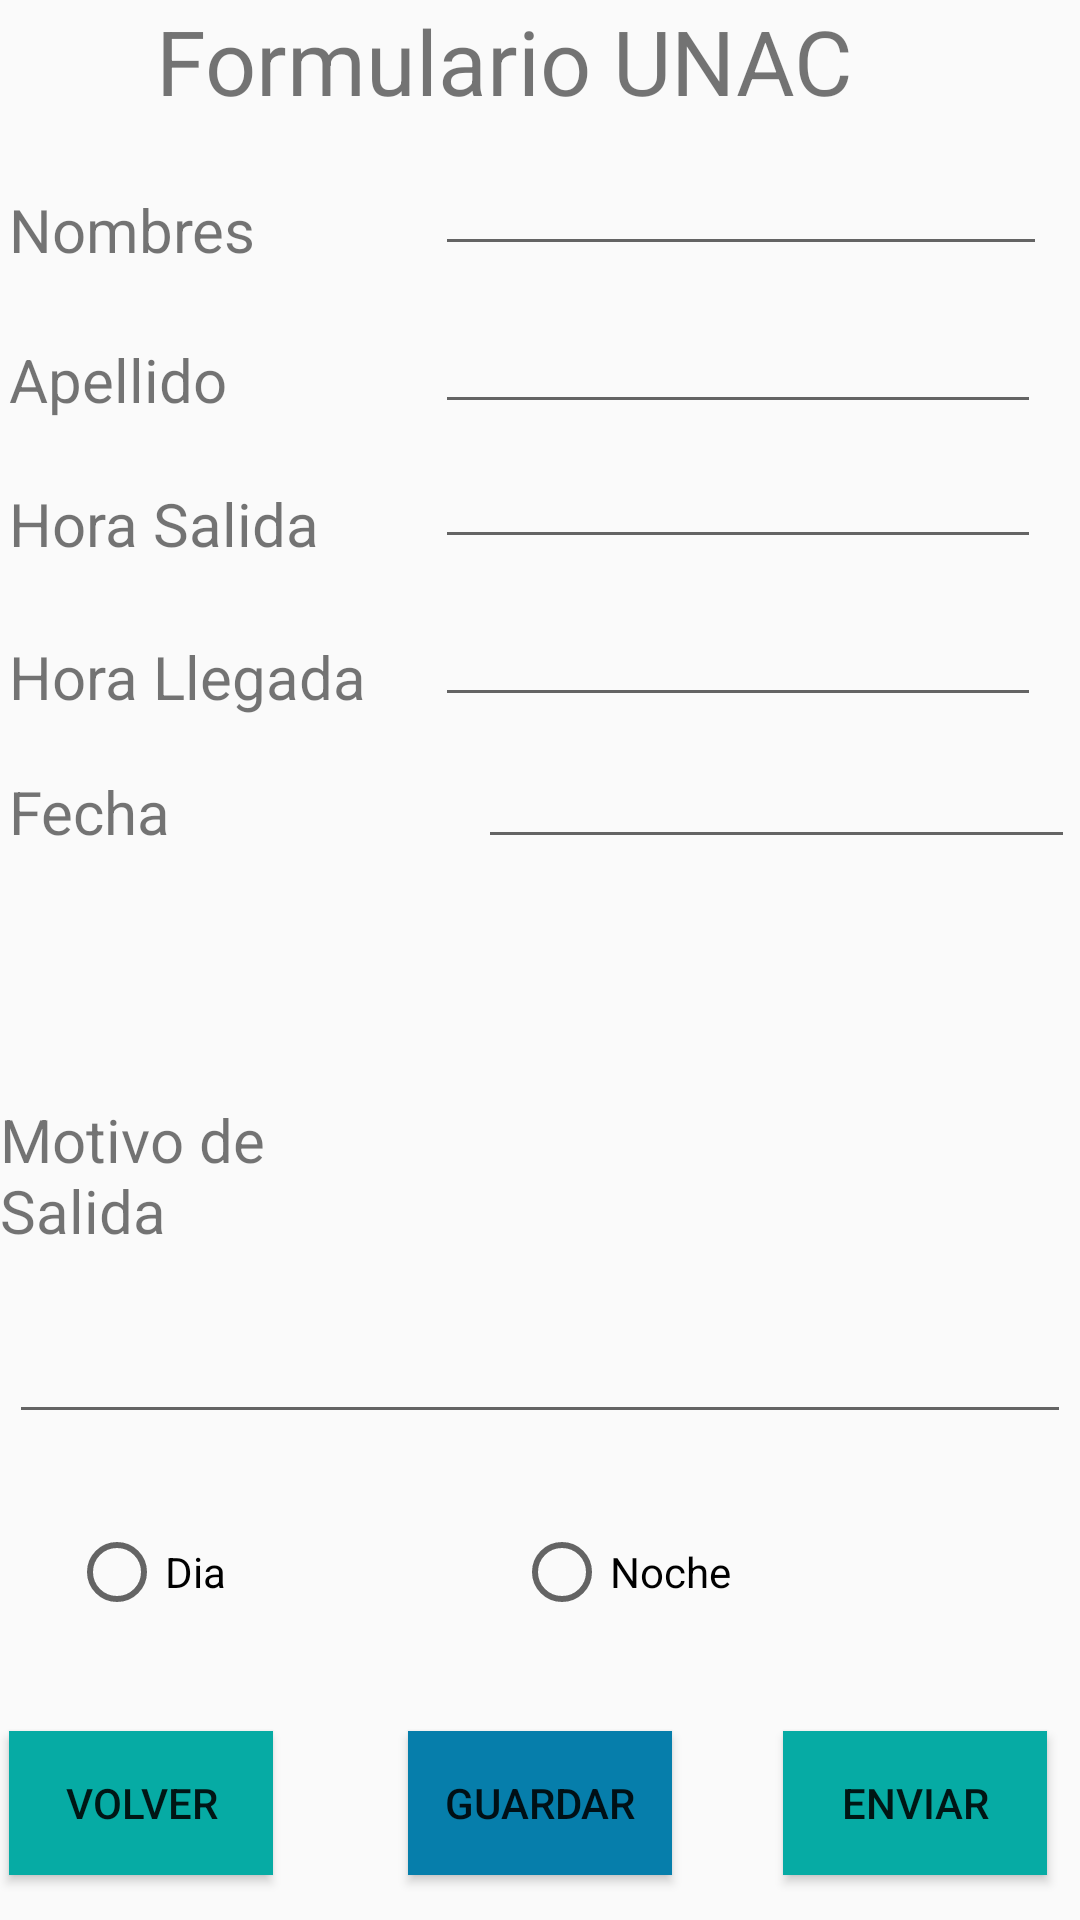

Here is an Android app screen rendered from its layout file. Give the layout XML and the strings, colors and styles it references.
<!-- AndroidManifest.xml: application theme Theme.AppCompat.Light.NoActionBar -->
<!-- res/layout/activity_formulario.xml -->
<?xml version="1.0" encoding="utf-8"?>
<RelativeLayout xmlns:android="http://schemas.android.com/apk/res/android"
    xmlns:app="http://schemas.android.com/apk/res-auto"
    xmlns:tools="http://schemas.android.com/tools"
    android:layout_width="match_parent"
    android:layout_height="match_parent"
    tools:context=".Formulario">


    <EditText
        android:id="@+id/editTexNombre"
        android:layout_width="204dp"
        android:layout_height="wrap_content"
        android:layout_alignStart="@+id/editTextApellido"
        android:layout_alignTop="@+id/textView"
        android:layout_marginTop="-8dp"
        android:ems="10"
        android:inputType="textPersonName"
        android:text=""
        android:textSize="12sp"
        tools:layout_editor_absoluteX="115dp"
        tools:layout_editor_absoluteY="79dp" />

    <EditText
        android:id="@+id/editTextApellido"
        android:layout_width="202dp"
        android:layout_height="35dp"
        android:layout_alignStart="@+id/editTextSalida"
        android:layout_alignTop="@+id/textView2"
        android:layout_marginTop="-7dp"
        android:ems="10"
        android:inputType="textPersonName"
        android:text=""
        android:textSize="12sp"
        tools:ignore="RtlCompat"
        tools:layout_editor_absoluteX="116dp"
        tools:layout_editor_absoluteY="145dp" />

    <EditText
        android:id="@+id/editTextSalida"
        android:layout_width="202dp"
        android:layout_height="27dp"
        android:layout_alignBaseline="@+id/textView3"
        android:layout_alignParentEnd="true"
        android:layout_marginEnd="13dp"
        android:ems="10"
        android:inputType="textPersonName"
        android:text=""
        android:textSize="12sp"
        tools:ignore="DuplicateIds"
        tools:layout_editor_absoluteX="116dp"
        tools:layout_editor_absoluteY="145dp" />

    <EditText
        android:id="@+id/editTextLlegada"
        android:layout_width="202dp"
        android:layout_height="36dp"
        android:layout_alignBottom="@+id/textView5"
        android:layout_alignStart="@+id/editTexNombre"
        android:ems="10"
        android:inputType="textPersonName"
        android:text=""
        android:textSize="12sp"
        tools:ignore="RtlCompat"
        tools:layout_editor_absoluteX="116dp"
        tools:layout_editor_absoluteY="145dp" />


    <TextView
        android:id="@+id/textView"
        android:layout_width="wrap_content"
        android:layout_height="wrap_content"
        android:layout_alignParentTop="true"
        android:layout_alignStart="@+id/editTexMotivo"
        android:layout_marginTop="63dp"
        android:text="Nombres"
        android:textSize="20sp"
        tools:layout_editor_absoluteX="36dp"
        tools:layout_editor_absoluteY="96dp" />


    <EditText
        android:id="@+id/editTexMotivo"
        android:layout_width="354dp"
        android:layout_height="wrap_content"
        android:layout_alignParentBottom="true"
        android:layout_centerHorizontal="true"
        android:layout_marginBottom="162dp"
        android:ems="10"
        android:inputType="textPersonName"
        android:text=""
        android:textSize="12sp"
        tools:ignore="DuplicateIds,RtlCompat"
        tools:layout_editor_absoluteX="115dp"
        tools:layout_editor_absoluteY="79dp" />

    <EditText
        android:id="@+id/editTexFecha"
        android:layout_width="199dp"
        android:layout_height="35dp"
        android:layout_alignTop="@+id/textView6"
        android:layout_marginStart="74dp"
        android:layout_marginTop="-6dp"
        android:layout_toEndOf="@+id/textView"
        android:ems="10"
        android:inputType="textPersonName"
        android:text=""
        android:textSize="12sp"
        tools:ignore="DuplicateIds,RtlCompat"
        tools:layout_editor_absoluteX="116dp"
        tools:layout_editor_absoluteY="145dp" />


    <RadioGroup
        android:id="@+id/sexoRadioGroup"
        android:layout_width="314dp"
        android:layout_height="wrap_content"
        android:layout_alignParentBottom="true"
        android:layout_centerHorizontal="true"
        android:layout_marginBottom="88dp"
        android:gravity="bottom"
        android:orientation="horizontal">

        <RadioButton
            android:id="@+id/masculinoRadioButton"
            android:layout_width="wrap_content"
            android:layout_height="wrap_content"
            android:layout_marginEnd="96dp"
            android:layout_marginRight="96dp"
            android:layout_marginTop="12dp"
            android:text="Dia" />

        <RadioButton
            android:id="@+id/femeninoRadioButton"
            android:layout_width="wrap_content"
            android:layout_height="wrap_content"
            android:text="Noche" />


    </RadioGroup>


    <Button
        android:id="@+id/buttonEnviar"
        android:layout_width="wrap_content"
        android:layout_height="wrap_content"
        android:layout_alignEnd="@+id/editTexNombre"
        android:layout_alignParentBottom="true"
        android:layout_marginBottom="15dp"
        android:background="#06ABA4"
        android:text="Enviar" />

    <Button
        android:id="@+id/buttonVolver"
        android:layout_width="wrap_content"
        android:layout_height="wrap_content"
        android:layout_alignStart="@+id/textView"
        android:layout_alignTop="@+id/buttonEnviar"
        android:background="#06ABA4"
        android:text="Volver" />

    <TextView
        android:id="@+id/textView2"
        android:layout_width="83dp"
        android:layout_height="wrap_content"
        android:layout_alignParentTop="true"
        android:layout_marginTop="113dp"
        android:textSize="20sp"
        android:text="Apellido"
        android:layout_alignLeft="@+id/textView" />

    <TextView
        android:id="@+id/textView3"
        android:layout_width="wrap_content"
        android:layout_height="wrap_content"
        android:layout_alignParentTop="true"
        android:layout_alignStart="@+id/textView"
        android:layout_marginTop="161dp"
        android:text="Hora Salida"
        android:textSize="20sp"
        tools:ignore="RtlCompat" />

    <TextView
        android:id="@+id/textView5"
        android:layout_width="wrap_content"
        android:layout_height="wrap_content"
        android:layout_alignParentTop="true"
        android:layout_alignStart="@+id/textView"
        android:layout_marginTop="212dp"
        android:text="Hora Llegada"
        android:textSize="20sp" />

    <TextView
        android:id="@+id/textView6"
        android:layout_width="wrap_content"
        android:layout_height="wrap_content"
        android:layout_alignParentTop="true"
        android:layout_alignStart="@+id/textView"
        android:layout_marginTop="257dp"
        android:text="Fecha"
        android:textSize="20sp" />

    <TextView
        android:id="@+id/textView7"
        android:layout_width="wrap_content"
        android:layout_height="wrap_content"
        android:layout_alignParentBottom="true"
        android:layout_marginBottom="223dp"
        android:layout_toStartOf="@+id/editTexNombre"
        android:text="Motivo de Salida"
        android:textSize="20sp" />

    <TextView
        android:id="@+id/textView9"
        android:layout_width="256dp"
        android:layout_height="wrap_content"
        android:layout_alignParentTop="true"
        android:layout_centerHorizontal="true"
        android:text="Formulario UNAC"
        android:textSize="30sp"
        tools:ignore="RtlCompat" />

    <Button
        android:id="@+id/buttonGuardar"
        android:layout_width="wrap_content"
        android:layout_height="wrap_content"
        android:layout_alignTop="@+id/buttonEnviar"
        android:layout_centerHorizontal="true"
        android:background="#067EAB"
        android:onClick="GuardarDatos"
        android:text="Guardar"
        tools:ignore="RtlCompat" />


</RelativeLayout>
<!-- resources referenced by this layout -->
<resources>

</resources>
